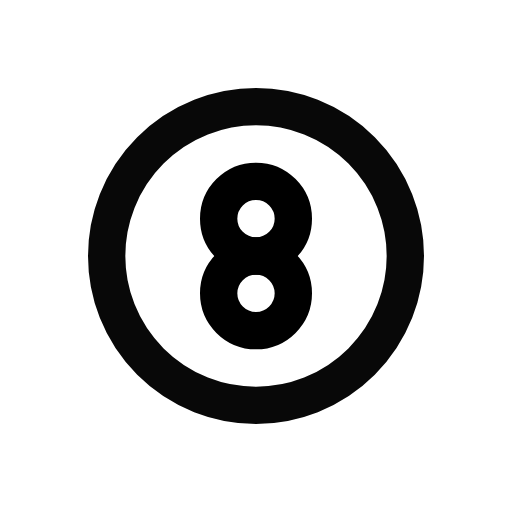
t = 0.00 s
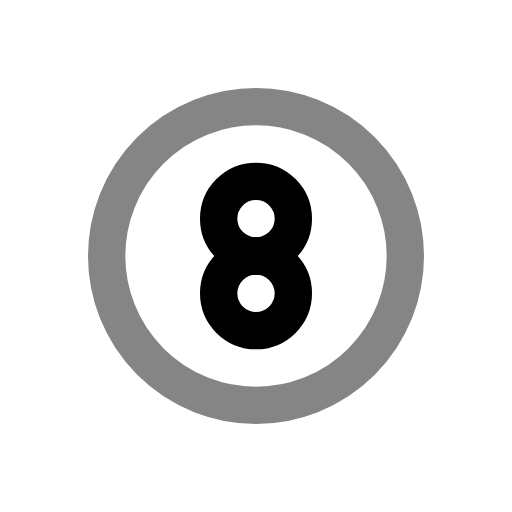
t = 0.39 s
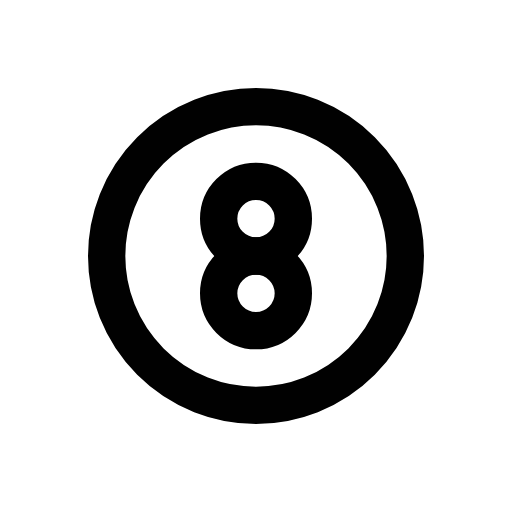
t = 0.92 s
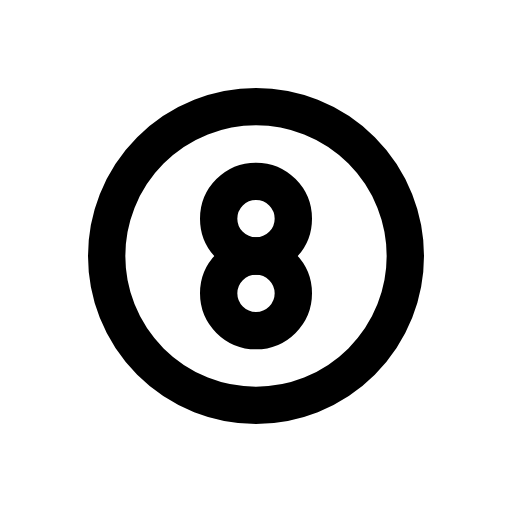
t = 1.56 s
t = 1.96 s: frame unchanged from t = 1.56 s, image omitted
t = 2.35 s: frame unchanged from t = 1.56 s, image omitted

The animated SVG that drew these frames (rendered in a browser with its animation timeline set to each time). Animation: 1 CSS @keyframes rule; one cycle of 2.75 s, repeats indefinitely.

<svg xmlns="http://www.w3.org/2000/svg" width="24" height="24" fill="none" stroke="currentColor" stroke-linecap="round" stroke-linejoin="round" stroke-width="2" viewBox="0 0 24 24">
    <!-- Generated by scripts/icon-expansion/generate.mjs -->
    <!-- Adapted from Tabler Icons 3.34.1.
MIT License

Copyright (c) 2020-2024 Paweł Kuna

Permission is hereby granted, free of charge, to any person obtaining a copy
of this software and associated documentation files (the "Software"), to deal
in the Software without restriction, including without limitation the rights
to use, copy, modify, merge, publish, distribute, sublicense, and/or sell
copies of the Software, and to permit persons to whom the Software is
furnished to do so, subject to the following conditions:

The above copyright notice and this permission notice shall be included in all
copies or substantial portions of the Software.

THE SOFTWARE IS PROVIDED "AS IS", WITHOUT WARRANTY OF ANY KIND, EXPRESS OR
IMPLIED, INCLUDING BUT NOT LIMITED TO THE WARRANTIES OF MERCHANTABILITY,
FITNESS FOR A PARTICULAR PURPOSE AND NONINFRINGEMENT. IN NO EVENT SHALL THE
AUTHORS OR COPYRIGHT HOLDERS BE LIABLE FOR ANY CLAIM, DAMAGES OR OTHER
LIABILITY, WHETHER IN AN ACTION OF CONTRACT, TORT OR OTHERWISE, ARISING FROM,
OUT OF OR IN CONNECTION WITH THE SOFTWARE OR THE USE OR OTHER DEALINGS IN THE
SOFTWARE. -->
    <style>
        @media (prefers-reduced-motion: no-preference) {
            @keyframes ira-exp-pulse { 0%, 100% { opacity: 1; } 22% { opacity: .45; } 40% { opacity: 1; } }
            [data-ira-motion="sport-billard"] { transform-box: fill-box; transform-origin: center; animation: ira-exp-pulse 2.65s ease-in-out -0.1s infinite; }
        }
    </style>
    <g transform="translate(1.5 1.5) scale(.875)"><path d="M12 10m-2 0a2 2 0 1 0 4 0a2 2 0 1 0 -4 0"/><path d="M12 14m-2 0a2 2 0 1 0 4 0a2 2 0 1 0 -4 0"/></g>
    <g data-ira-motion="sport-billard"><g transform="translate(1.5 1.5) scale(.875)"><path d="M12 12m-8 0a8 8 0 1 0 16 0a8 8 0 1 0 -16 0"/></g></g>
</svg>
